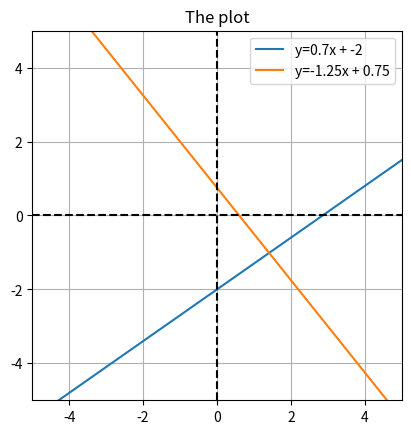

The matplotlib source for this figure:
import matplotlib.pyplot as plt
import numpy as np
# y = mx + b

x1 = [-5,5]
m1 = 0.7
b1 = -2

x2 = [-5,5]
m2 = -1.25
b2 = 0.75

#y = [340,2345]

#for i in range(0, len(x)):
    #y[i] = m*x[i] + b

y1 = m1*np.array(x1) + b1
y2 = m2*np.array(x2) + b2
plt.plot(x1, y1, label = 'y=%sx + %s'%(m1,b1))
plt.plot(x2, y2, label = 'y=%sx + %s'%(m2,b2))

plt.axis('square')
plt.grid()
plt.xlim(x1)
plt.ylim(x1)

plt.plot([0,0], [-5,5], 'k--') # vertical
plt.plot([-5,5], [0,0], 'k--') # horizontal

plt.legend()
plt.title('The plot')
plt.show()